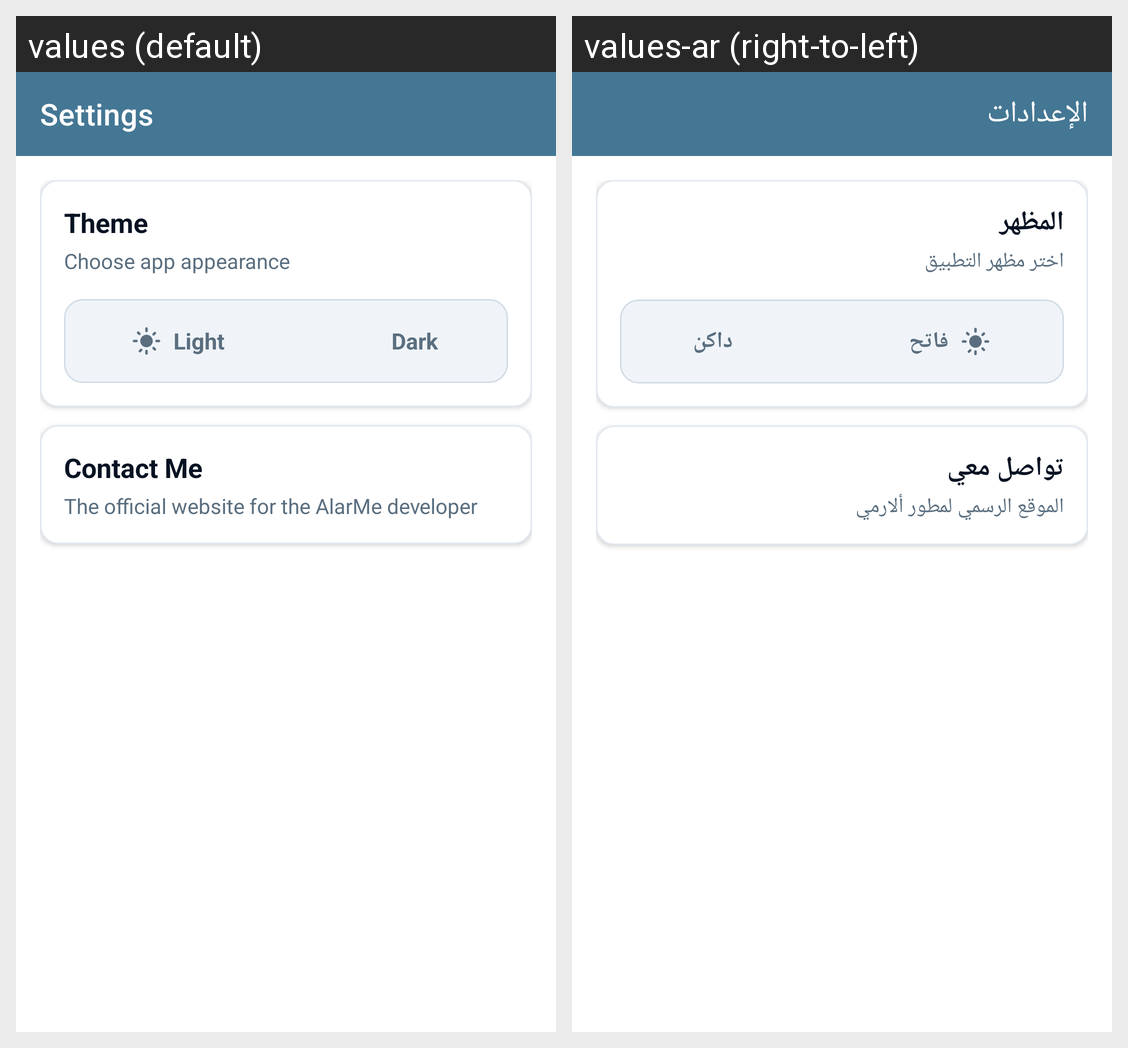

This grid shows one Android layout under two languages. Give, for every string resource on the screen, its name, the default text and each shown locale's text.
Android screen res/layout/activity_settings.xml rendered under 2 locales, left to right: values (default), values-ar (right-to-left). Device: Nexus 5 (rendered at 1080×1920; each locale shown at half size, 540×960, under a caption strip naming it); theme Theme.Alarmy.
Strings drawn on this screen, with the default value and each locale's value (text and hints the layout hard-codes, and strings that could not be matched under every locale, appear in the picture but are not listed):

menu_settings
  values: Settings
  values-ar: الإعدادات

theme_title
  values: Theme
  values-ar: المظهر

theme_desc
  values: Choose app appearance
  values-ar: اختر مظهر التطبيق

theme_light
  values: Light
  values-ar: فاتح

theme_dark
  values: Dark
  values-ar: داكن

website_title
  values: Contact Me
  values-ar: تواصل معي

website_desc
  values: The official website for the AlarMe developer
  values-ar: الموقع الرسمي لمطور ألارمي
